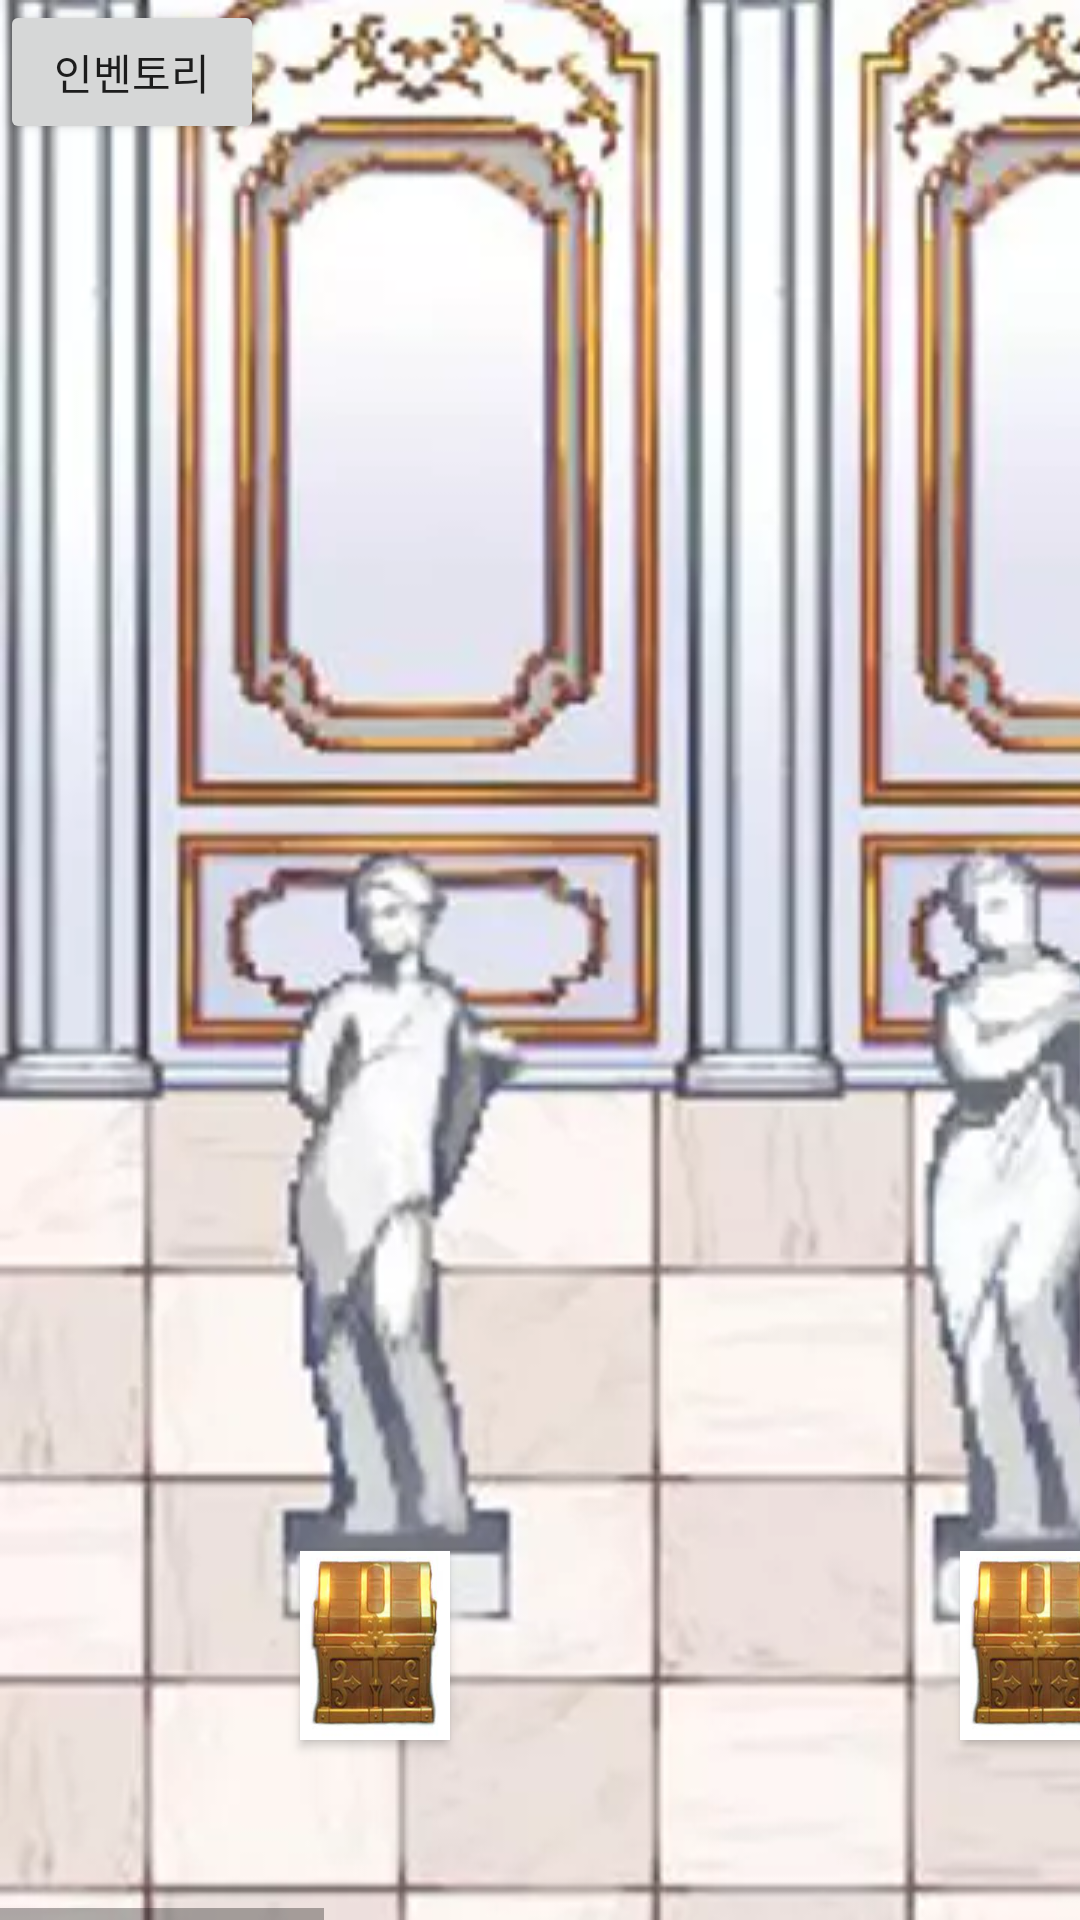

Layout XML and referenced resources for this Android screen:
<!-- AndroidManifest.xml: application theme Theme.Project_Room -->
<!-- res/layout/stage2.xml -->
<?xml version="1.0" encoding="utf-8"?>
<androidx.constraintlayout.widget.ConstraintLayout xmlns:android="http://schemas.android.com/apk/res/android"
    xmlns:app="http://schemas.android.com/apk/res-auto"
    xmlns:tools="http://schemas.android.com/tools"
    android:layout_width="match_parent"
    android:layout_height="match_parent">

    <HorizontalScrollView
        android:id="@+id/horizontalScrollView1"
        android:layout_width="match_parent"
        android:layout_height="match_parent"
        tools:context=".Stage2"
        tools:ignore="SpeakableTextPresentCheck">

        <LinearLayout
            android:id="@+id/stage2"
            android:layout_width="wrap_content"
            android:layout_height="match_parent"
            android:background="@drawable/stage2"
            android:orientation="vertical">

            <androidx.constraintlayout.widget.ConstraintLayout
                android:layout_width="match_parent"
                android:layout_height="match_parent">


                <Button
                    android:id="@+id/Statue1Btn"
                    android:layout_width="71dp"
                    android:layout_height="265dp"
                    android:layout_marginStart="88dp"
                    android:layout_marginBottom="132dp"
                    android:alpha="0"
                    android:onClick="Statue1Btn"
                    android:text="Statue1"
                    app:layout_constraintBottom_toBottomOf="parent"
                    app:layout_constraintStart_toStartOf="parent" />

                <Button
                    android:id="@+id/Statue2Btn"
                    android:layout_width="71dp"
                    android:layout_height="265dp"
                    android:layout_marginStart="308dp"
                    android:layout_marginBottom="132dp"
                    android:alpha="0"
                    android:onClick="Statue2Btn"
                    android:text="Statue2"
                    app:layout_constraintBottom_toBottomOf="parent"
                    app:layout_constraintStart_toStartOf="parent" />

                <Button
                    android:id="@+id/Statue3Btn"
                    android:layout_width="71dp"
                    android:layout_height="265dp"
                    android:layout_marginStart="824dp"
                    android:layout_marginBottom="124dp"
                    android:alpha="0"
                    android:onClick="Statue3Btn"
                    android:text="Statue3"
                    app:layout_constraintBottom_toBottomOf="parent"
                    app:layout_constraintStart_toStartOf="parent" />

                <Button
                    android:id="@+id/Statue4Btn"
                    android:layout_width="71dp"
                    android:layout_height="265dp"
                    android:layout_marginStart="1028dp"
                    android:layout_marginBottom="132dp"
                    android:alpha="0"
                    android:onClick="Statue4Btn"
                    android:text="Statue4"
                    app:layout_constraintBottom_toBottomOf="parent"
                    app:layout_constraintStart_toStartOf="parent" />

                <Button
                    android:id="@+id/box1"
                    android:layout_width="50dp"
                    android:layout_height="63dp"
                    android:layout_marginStart="100dp"
                    android:layout_marginBottom="60dp"
                    android:background="@drawable/box"
                    android:onClick="box1Btn"
                    app:layout_constraintBottom_toBottomOf="parent"
                    app:layout_constraintStart_toStartOf="parent"
                    tools:ignore="SpeakableTextPresentCheck" />

                <Button
                    android:id="@+id/box2"
                    android:layout_width="50dp"
                    android:layout_height="63dp"
                    android:layout_marginStart="320dp"
                    android:layout_marginBottom="60dp"
                    android:background="@drawable/box"
                    android:onClick="box2Btn"
                    app:layout_constraintBottom_toBottomOf="parent"
                    app:layout_constraintStart_toStartOf="parent"
                    tools:ignore="SpeakableTextPresentCheck" />

                <Button
                    android:id="@+id/box3"
                    android:layout_width="50dp"
                    android:layout_height="63dp"
                    android:layout_marginStart="836dp"
                    android:layout_marginBottom="52dp"
                    android:background="@drawable/box"
                    android:onClick="box3Btn"
                    app:layout_constraintBottom_toBottomOf="parent"
                    app:layout_constraintStart_toStartOf="parent"
                    tools:ignore="SpeakableTextPresentCheck" />

                <Button
                    android:id="@+id/box4"
                    android:layout_width="50dp"
                    android:layout_height="63dp"
                    android:layout_marginStart="1036dp"
                    android:layout_marginBottom="60dp"
                    android:background="@drawable/box"
                    android:onClick="box4Btn"
                    app:layout_constraintBottom_toBottomOf="parent"
                    app:layout_constraintStart_toStartOf="parent"
                    tools:ignore="SpeakableTextPresentCheck" />

                <Button
                    android:id="@+id/DoorBtn"
                    android:layout_width="237dp"
                    android:layout_height="363dp"
                    android:layout_marginStart="484dp"
                    android:layout_marginBottom="340dp"
                    android:alpha="0"
                    android:onClick="doorBtn"
                    app:layout_constraintBottom_toBottomOf="parent"
                    app:layout_constraintStart_toStartOf="parent" />

                <Button
                    android:id="@+id/LockBtn"
                    android:layout_width="59dp"
                    android:layout_height="70dp"
                    android:layout_marginStart="324dp"
                    android:layout_marginBottom="492dp"
                    android:background="@drawable/lock"
                    android:onClick="lockBtn"
                    app:layout_constraintBottom_toBottomOf="parent"
                    app:layout_constraintStart_toStartOf="parent" />


            </androidx.constraintlayout.widget.ConstraintLayout>


        </LinearLayout>

    </HorizontalScrollView>

    <TextView
        android:id="@+id/textView1"
        android:layout_width="match_parent"
        android:layout_height="142dp"
        android:layout_marginStart="8dp"
        android:layout_marginEnd="8dp"
        android:layout_marginBottom="8dp"
        android:alpha="0.7"
        android:background="@android:color/black"
        android:padding="16dp"
        android:textColor="@android:color/white"
        android:textSize="18sp"
        android:visibility="invisible"
        app:layout_constraintBottom_toBottomOf="@+id/horizontalScrollView1"
        app:layout_constraintEnd_toEndOf="parent"
        app:layout_constraintStart_toStartOf="parent" />

    <TextView
        android:id="@+id/textView2"
        android:layout_width="match_parent"
        android:layout_height="142dp"
        android:layout_marginStart="8dp"
        android:layout_marginEnd="8dp"
        android:layout_marginBottom="8dp"
        android:alpha="0.7"
        android:background="@android:color/black"
        android:padding="16dp"
        android:visibility="invisible"
        android:text=""
        android:textColor="@android:color/white"
        android:textSize="18sp"
        app:layout_constraintBottom_toBottomOf="@+id/horizontalScrollView1"
        app:layout_constraintEnd_toEndOf="parent"
        app:layout_constraintStart_toStartOf="parent" />

    <Button
        android:id="@+id/inventory"
        android:layout_width="wrap_content"
        android:layout_height="wrap_content"
        android:onClick="onInBtn"
        android:text="인벤토리"
        tools:ignore="MissingConstraints" />

</androidx.constraintlayout.widget.ConstraintLayout>
<!-- resources referenced by this layout -->
<resources>
  <!-- drawable box: png bitmap (drawable-v24, 93179 bytes) -->
  <!-- drawable stage2: png bitmap (drawable-v24, 1005854 bytes) -->
  <style name="Theme.Project_Room" parent="Theme.MaterialComponents.DayNight.DarkActionBar">
          
          <item name="colorPrimary">@color/purple_500</item>
          <item name="colorPrimaryVariant">@color/purple_700</item>
          <item name="colorOnPrimary">@color/white</item>
          
          <item name="colorSecondary">@color/teal_200</item>
          <item name="colorSecondaryVariant">@color/teal_700</item>
          <item name="colorOnSecondary">@color/black</item>
          
          <item name="android:statusBarColor" tools:targetApi="l">?attr/colorPrimaryVariant</item>
          
      </style>
  <!-- not gathered from this repository: default colours our renderer supplied (Android Studio template values) -->
  <color name="purple_500">#FF6200EE</color>
  <color name="purple_700">#FF3700B3</color>
  <color name="teal_200">#FF03DAC5</color>
  <color name="teal_700">#FF018786</color>
  <color name="black">#FF000000</color>
  <color name="white">#FFFFFFFF</color>
</resources>
